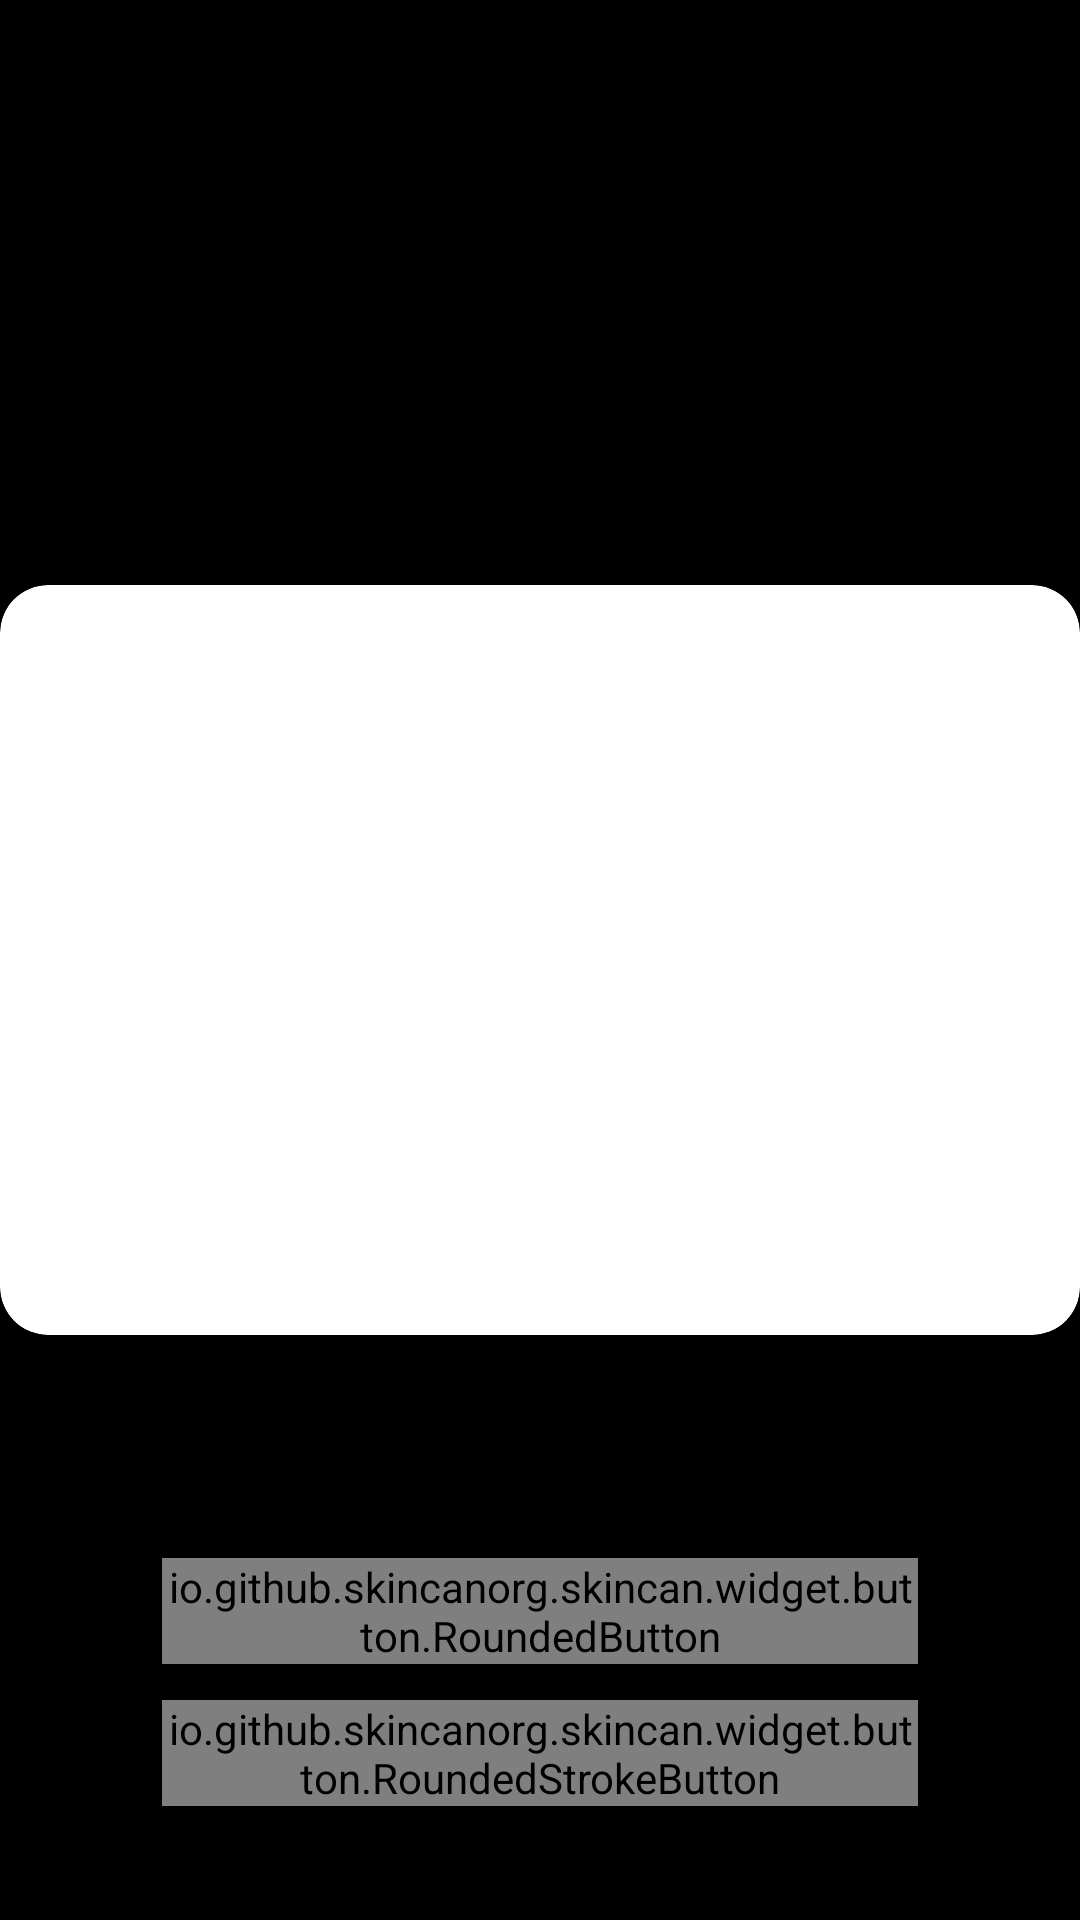

Reconstruct the res/layout file that produces this screen, plus the resources it refers to.
<!-- AndroidManifest.xml: activity theme Theme.SkinCan.Camera -->
<!-- res/layout/activity_scanner.xml -->
<?xml version="1.0" encoding="utf-8"?>
<androidx.constraintlayout.motion.widget.MotionLayout xmlns:android="http://schemas.android.com/apk/res/android"
    xmlns:app="http://schemas.android.com/apk/res-auto"
    xmlns:tools="http://schemas.android.com/tools"
    android:background="@color/pure_black"
    android:layout_height="match_parent"
    android:layout_width="match_parent"
    app:layoutDescription="@xml/activity_scanner_scene"
    tools:context=".ui.camera.ScannerActivity">

    <androidx.cardview.widget.CardView
        android:layout_height="wrap_content"
        android:layout_width="match_parent"
        android:minHeight="250dp"
        app:cardBackgroundColor="?attr/colorSurface"
        app:cardCornerRadius="16dp"
        app:cardElevation="0dp"
        app:layout_constraintBottom_toBottomOf="parent"
        app:layout_constraintTop_toTopOf="parent"
        android:id="@+id/image_preview_wrapper">

        <ImageView
            android:contentDescription="@string/captured_image_preview"
            android:layout_gravity="center"
            android:layout_height="wrap_content"
            android:layout_width="match_parent"
            tools:src="@drawable/ic_picture"
            android:id="@+id/iv_image_preview" />

    </androidx.cardview.widget.CardView>

    <ImageView
        android:contentDescription="@string/scanner_corner"
        android:layout_height="wrap_content"
        android:layout_margin="16dp"
        android:layout_width="wrap_content"
        android:src="@drawable/ic_scanner_corner"
        android:visibility="gone"
        app:layout_constraintEnd_toEndOf="@id/image_preview_wrapper"
        app:layout_constraintTop_toTopOf="@id/image_preview_wrapper"
        android:id="@+id/top_end_corner" />

    <ImageView
        android:contentDescription="@string/scanner_corner"
        android:layout_height="wrap_content"
        android:layout_margin="16dp"
        android:layout_width="wrap_content"
        android:rotationX="180"
        android:src="@drawable/ic_scanner_corner"
        android:visibility="gone"
        app:layout_constraintBottom_toBottomOf="@id/image_preview_wrapper"
        app:layout_constraintEnd_toEndOf="@id/image_preview_wrapper"
        android:id="@+id/bottom_end_corner" />

    <ImageView
        android:contentDescription="@string/scanner_corner"
        android:layout_height="wrap_content"
        android:layout_margin="16dp"
        android:layout_width="wrap_content"
        android:rotationY="180"
        android:src="@drawable/ic_scanner_corner"
        android:visibility="gone"
        app:layout_constraintStart_toStartOf="@id/image_preview_wrapper"
        app:layout_constraintTop_toTopOf="@id/image_preview_wrapper"
        android:id="@+id/top_start_corner" />

    <ImageView
        android:contentDescription="@string/scanner_corner"
        android:layout_height="wrap_content"
        android:layout_margin="16dp"
        android:layout_width="wrap_content"
        android:rotationX="180"
        android:rotationY="180"
        android:src="@drawable/ic_scanner_corner"
        android:visibility="gone"
        app:layout_constraintBottom_toBottomOf="@id/image_preview_wrapper"
        app:layout_constraintStart_toStartOf="@id/image_preview_wrapper"
        android:id="@+id/bottom_start_corner" />

    <ImageView
        android:contentDescription="@string/scanner_line"
        android:layout_height="4dp"
        android:layout_marginBottom="32dp"
        android:layout_marginHorizontal="32dp"
        android:layout_width="0dp"
        android:src="@drawable/ic_scanner_line"
        android:visibility="gone"
        app:layout_constraintBottom_toBottomOf="@id/bottom_start_corner"
        app:layout_constraintEnd_toEndOf="@id/bottom_end_corner"
        app:layout_constraintStart_toStartOf="@id/bottom_start_corner"
        android:id="@+id/scanner_line" />

    <io.github.skincanorg.skincan.widget.button.RoundedButton
        android:layout_height="wrap_content"
        android:layout_marginBottom="12dp"
        android:layout_marginHorizontal="54dp"
        android:layout_width="0dp"
        android:text="@string/scan"
        app:layout_constraintBottom_toTopOf="@id/btn_cancel"
        app:layout_constraintEnd_toEndOf="parent"
        app:layout_constraintStart_toStartOf="parent"
        android:id="@+id/btn_scan" />

    <io.github.skincanorg.skincan.widget.button.RoundedStrokeButton
        android:layout_height="wrap_content"
        android:layout_marginBottom="38dp"
        android:layout_width="0dp"
        android:text="@android:string/cancel"
        app:layout_constraintBottom_toBottomOf="parent"
        app:layout_constraintEnd_toEndOf="@id/btn_scan"
        app:layout_constraintStart_toStartOf="@id/btn_scan"
        android:id="@+id/btn_cancel" />

</androidx.constraintlayout.motion.widget.MotionLayout>
<!-- resources referenced by this layout -->
<resources>
  <color name="pure_black">#FF000000</color>
  <!-- drawable ic_picture (drawable) -->
  <vector xmlns:android="http://schemas.android.com/apk/res/android"
      android:height="24dp"
      android:tint="?attr/colorControlNormal"
      android:viewportHeight="24"
      android:viewportWidth="24"
      android:width="24dp">
      <path
          android:fillColor="@android:color/darker_gray"
          android:pathData="M21,19V5c0,-1.1 -0.9,-2 -2,-2H5c-1.1,0 -2,0.9 -2,2v14c0,1.1 0.9,2 2,2h14c1.1,0 2,-0.9 2,-2zM8.5,13.5l2.5,3.01L14.5,12l4.5,6H5l3.5,-4.5z" />
  </vector>
  <!-- drawable ic_scanner_corner (drawable) -->
  <vector xmlns:android="http://schemas.android.com/apk/res/android"
      android:height="63dp"
      android:viewportHeight="63"
      android:viewportWidth="59"
      android:width="59dp">
      <path
          android:fillColor="#00000000"
          android:pathData="M56.5093,62.4903L56.2416,2.0121L15.4845,2.1925L0.1459,2.2603"
          android:strokeColor="?attr/colorOnSurface"
          android:strokeWidth="4" />
  </vector>
  <!-- drawable ic_scanner_line (drawable) -->
  <shape xmlns:android="http://schemas.android.com/apk/res/android"
      android:height="4dp"
      android:shape="rectangle">
      <solid android:color="?attr/colorOnSurface" />
  </shape>
  <string name="captured_image_preview">captured image preview</string>
  <string name="scan">Scan</string>
  <string name="scanner_corner">scanner corner</string>
  <string name="scanner_line">scanner line</string>
  <style name="Theme.SkinCan.Camera" parent="Theme.SkinCan">
          <item name="android:statusBarColor">@color/pure_black</item>
          <item name="android:windowLightStatusBar">false</item>
          <item name="android:navigationBarColor">@color/pure_black</item>
          <item name="android:windowLightNavigationBar" tools:targetApi="O_MR1">false</item>
      </style>
  <style name="Theme.SkinCan" parent="Theme.Material3.Light.NoActionBar">
          
          <item name="colorSurface">@color/white</item>
          <item name="colorOnSurface">@color/black</item>
          <item name="colorSurfaceVariant">@color/gray_100</item>
          <item name="colorOnSurfaceVariant">@color/black</item>
          <item name="android:colorBackground">@color/white</item>
          <item name="colorOnBackground">@color/black</item>
          <item name="colorSurfaceInverse">@color/black</item>
          <item name="colorOnSurfaceInverse">@color/white</item>
  
          
          <item name="colorPrimary">@color/blue_800</item>
          <item name="colorOnPrimary">@color/white</item>
          <item name="colorPrimaryContainer">@color/blue_400</item>
          <item name="colorOnPrimaryContainer">@color/black</item>
  
          
          <item name="colorSecondary">@color/teal_200</item>
          <item name="colorOnSecondary">@color/black</item>
          <item name="colorSecondaryContainer">@color/blue_100</item>
          <item name="colorOnSecondaryContainer">@color/black</item>
  
          <item name="android:statusBarColor">?android:attr/colorBackground</item>
          <item name="android:windowLightStatusBar">true</item>
          <item name="android:navigationBarColor">?android:attr/colorBackground</item>
          <item name="android:windowLightNavigationBar" tools:targetApi="O_MR1">true</item>
  
          
          <item name="materialSwitchStyle">@style/Widget.Material3.CompoundButton.MaterialSwitch</item>
          <item name="bottomNavigationStyle">@style/Widget.App.BottomNavigationView</item>
      </style>
  <color name="white">#FFFFFFFF</color>
  <color name="black">#FF0E1418</color>
  <color name="gray_100">#FFE9EFF5</color>
  <color name="blue_800">#FF0066FF</color>
  <color name="blue_400">#FF00ADFF</color>
  <color name="teal_200">#FF03DAC5</color>
  <color name="blue_100">#FFBAE2FF</color>
  <style name="Widget.App.BottomNavigationView" parent="Widget.Material3.BottomNavigationView">
          <item name="elevationOverlayEnabled">false</item>
          <item name="elevation">0dp</item>
      </style>
</resources>
